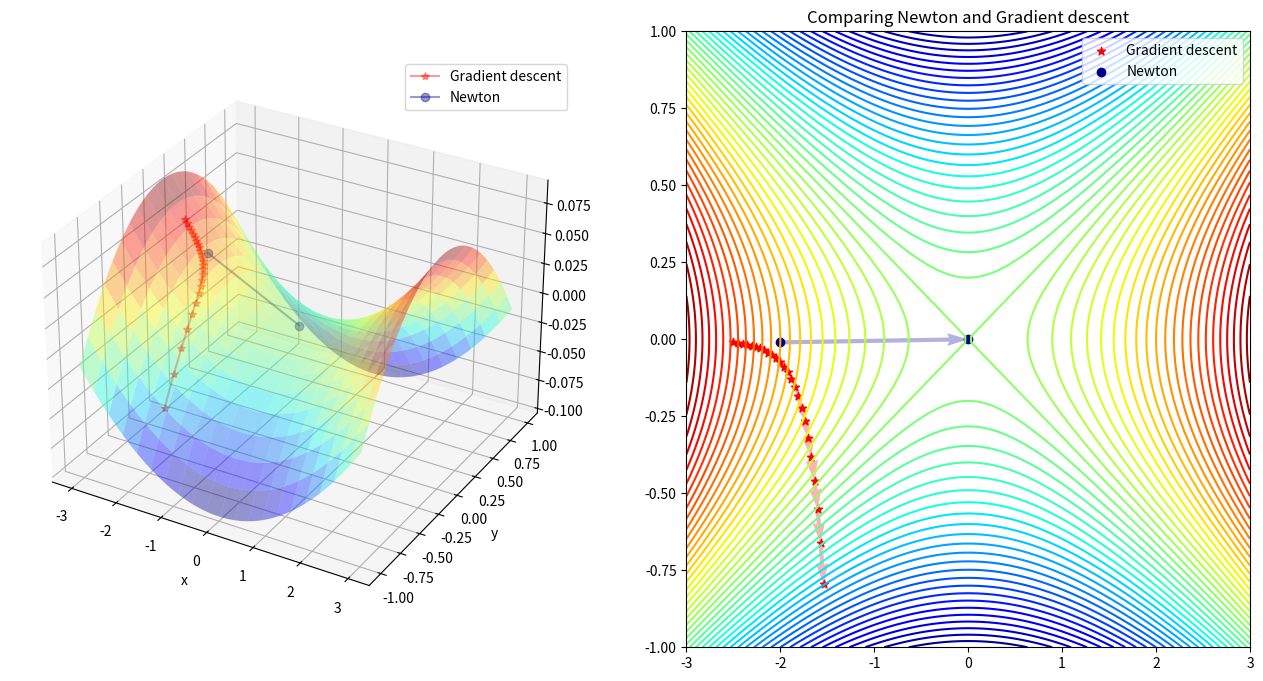

The matplotlib source for this figure:
import matplotlib.pyplot as plt
import numpy as np
from mpl_toolkits import mplot3d


# https://xavierbourretsicotte.github.io/Intro_optimization.html

def Rosenbrock(x,y):
    return (1 + x)**2 + 100*(y - x**2)**2

def GradRosenbrock(x,y):
    g1 = -400*x*y + 400*x**3 + 2*x -2
    g2 = 200*y -200*x**2
    return np.array([g1,g2])

def HessianRosenbrock(x,y):
    h11 = -400*y + 1200*x**2 + 2
    h12 = -400 * x
    h21 = -400 * x
    h22 = 200
    return np.array([[h11,h12],[h21,h22]])
    
def GradientDescent(Grad,x,y, gamma = 0.00125, epsilon=0.0001, nMax = 10000 ):
    #Initialization
    i = 0
    iter_x, iter_y, iter_count = np.empty(0),np.empty(0), np.empty(0)
    error = 10
    X = np.array([x,y])
    
    #Looping as long as error is greater than epsilon
    while np.linalg.norm(error) > epsilon and i < nMax:
        i +=1
        iter_x = np.append(iter_x,x)
        iter_y = np.append(iter_y,y)
        iter_count = np.append(iter_count ,i)    
        
        X_prev = X
        X = X - gamma * Grad(x,y)
        error = X - X_prev
        x,y = X[0], X[1]
          
    print(X)
    return X, iter_x,iter_y, iter_count


def NewtonMethod():
    ## 1 Newton's Method
    root,iter_x,iter_y, iter_count = GradientDescent(GradRosenbrock,-2,2)
    x = np.linspace(-2,2,250)
    y = np.linspace(-1,3,250)
    X, Y = np.meshgrid(x, y)
    Z = Rosenbrock(X, Y)

    #Angles needed for quiver plot
    anglesx = iter_x[1:] - iter_x[:-1]
    anglesy = iter_y[1:] - iter_y[:-1]
    

    ## 2 Surface plot
    fig = plt.figure(figsize = (16,8))
    ax = fig.add_subplot(1, 2, 1, projection='3d')
    ax.plot_surface(X,Y,Z,rstride = 5, cstride = 5, cmap = 'jet', alpha = .4, edgecolor = 'none' )
    ax.plot(iter_x,iter_y, Rosenbrock(iter_x,iter_y),color = 'r', marker = '*', alpha = .4)

    ax.view_init(45, 280)
    ax.set_xlabel('x')
    ax.set_ylabel('y')

    ax.set_title(r"$f(x) = (1 - x)^2 + 100(y - x^2)^2$",
                c='g', horizontalalignment='center', fontsize=10)

    #Contour plot
    ax = fig.add_subplot(1, 2, 2)
    ax.contour(X,Y,Z, 50, cmap = 'jet')
    #Plotting the iterations and intermediate values
    ax.scatter(iter_x,iter_y,color = 'r', marker = '*')
    ax.quiver(iter_x[:-1], iter_y[:-1], anglesx, anglesy, scale_units = 'xy', angles = 'xy', scale = 1, color = 'r', alpha = .3)
    ax.set_title('Gradient Descent with {} iterations'.format(len(iter_count)))

    plt.show()


def f(x,y):
    return .01*x**2 + .1*y**2

def Grad_f(x,y):
    g1 = 2*.01*x
    g2 = 2*.1*y
    return np.array([g1,g2])

def NewtonMethodQuadratic():
    root,iter_x,iter_y, iter_count = GradientDescent(Grad_f,-2,-2,1)

    x = np.linspace(-3,3,250)
    y = np.linspace(-3,3,250)
    X, Y = np.meshgrid(x, y)
    Z = f(X, Y)

    #Angles needed for quiver plot
    anglesx = iter_x[1:] - iter_x[:-1]
    anglesy = iter_y[1:] - iter_y[:-1]

    fig = plt.figure(figsize = (16,8))

    #Surface plot
    ax = fig.add_subplot(1, 2, 1, projection='3d')
    ax.plot_surface(X,Y,Z,rstride = 5, cstride = 5, cmap = 'jet', alpha = .4, edgecolor = 'none' )
    ax.plot(iter_x,iter_y, f(iter_x,iter_y),color = 'r', marker = '*', alpha = .4)
    ax.set_title('f(x,y) = .01x^2 + .1y^2')

    ax.view_init(65, 340)
    ax.set_xlabel('x')
    ax.set_ylabel('y')

    #Contour plot
    ax = fig.add_subplot(1, 2, 2)
    ax.contour(X,Y,Z, 50, cmap = 'jet')
    #Plotting the iterations and intermediate values
    ax.scatter(iter_x,iter_y,color = 'r', marker = '*')
    ax.quiver(iter_x[:-1], iter_y[:-1], anglesx, anglesy, scale_units = 'xy', angles = 'xy', scale = 1, color = 'r', alpha = .3)
    ax.set_title('Gradient Descent with {} iterations'.format(len(iter_count)))

    plt.show()

def Newton_Raphson_Optimize(Grad, Hess, x,y, epsilon=0.000001, nMax = 200):
    #Initialization
    i = 0
    iter_x, iter_y, iter_count = np.empty(0),np.empty(0), np.empty(0)
    error = 10
    X = np.array([x,y])
    
    #Looping as long as error is greater than epsilon
    while np.linalg.norm(error) > epsilon and i < nMax:
        i +=1
        iter_x = np.append(iter_x,x)
        iter_y = np.append(iter_y,y)
        iter_count = np.append(iter_count ,i)   
        print(X) 
        
        X_prev = X
        X = X - np.linalg.inv(Hess(x,y)) @ Grad(x,y)
        error = X - X_prev
        x,y = X[0], X[1]
          
    return X, iter_x,iter_y, iter_count


def NewtonMethodRaphsonOptimize():
    root,iter_x,iter_y, iter_count = Newton_Raphson_Optimize(GradRosenbrock,HessianRosenbrock,-2,2)

    x = np.linspace(-3,3,250)
    y = np.linspace(-9,8,350)
    X, Y = np.meshgrid(x, y)
    Z = Rosenbrock(X, Y)

    #Angles needed for quiver plot
    anglesx = iter_x[1:] - iter_x[:-1]
    anglesy = iter_y[1:] - iter_y[:-1]

    fig = plt.figure(figsize = (16,8))

    #Surface plot
    ax = fig.add_subplot(1, 2, 1, projection='3d')
    ax.plot_surface(X,Y,Z,rstride = 5, cstride = 5, cmap = 'jet', alpha = .4, edgecolor = 'none' )
    ax.plot(iter_x,iter_y, Rosenbrock(iter_x,iter_y),color = 'r', marker = '*', alpha = .4)

    #Rotate the initialization to help viewing the graph
    ax.view_init(45, 280)
    ax.set_xlabel('x')
    ax.set_ylabel('y')

    #Contour plot
    ax = fig.add_subplot(1, 2, 2)
    ax.contour(X,Y,Z, 60, cmap = 'jet')
    #Plotting the iterations and intermediate values
    ax.scatter(iter_x,iter_y,color = 'r', marker = '*')
    ax.quiver(iter_x[:-1], iter_y[:-1], anglesx, anglesy, scale_units = 'xy', angles = 'xy', scale = 1, color = 'r', alpha = .3)
    ax.set_title('Newton method with {} iterations'.format(len(iter_count)))

    plt.show()

#### Comparing Newton and Gradient Descent in presence of a single saddle point
def f_2(x,y):
    return .01*x**2 - .1*y**2

def Grad_f_2(x,y):
    g1 = 2*.01*x
    g2 = - 2*.1*y
    return np.array([g1,g2])

def Hessian_f_2(x,y):
    return np.array([[.02,0],[0,-.2]]) 

def NewtonAandGradientDescentOneSaddlePoint():
    root_gd,iter_x_gd,iter_y_gd, iter_count_gd = GradientDescent(Grad_f_2,-2.5,-0.010,1, nMax = 25)
    root_nr,iter_x_nr,iter_y_nr, iter_count_nr = Newton_Raphson_Optimize(Grad_f_2,Hessian_f_2,-2,-.01, nMax = 25)

    x = np.linspace(-3,3,100)
    y = np.linspace(-1,1,100)
    X, Y = np.meshgrid(x, y)
    Z = f_2(X, Y)

    #Angles needed for quiver plot
    anglesx = iter_x_gd[1:] - iter_x_gd[:-1]
    anglesy = iter_y_gd[1:] - iter_y_gd[:-1]
    anglesx_nr = iter_x_nr[1:] - iter_x_nr[:-1]
    anglesy_nr = iter_y_nr[1:] - iter_y_nr[:-1]

    fig = plt.figure(figsize = (16,8))

    #Surface plot
    ax = fig.add_subplot(1, 2, 1, projection='3d')
    ax.plot_surface(X,Y,Z,rstride = 5, cstride = 5, cmap = 'jet', alpha = .4, edgecolor = 'none' )
    ax.plot(iter_x_gd,iter_y_gd, f_2(iter_x_gd,iter_y_gd),color = 'r', marker = '*', alpha = .4, label = 'Gradient descent')
    ax.plot(iter_x_nr,iter_y_nr, f_2(iter_x_nr,iter_y_nr),color = 'darkblue', marker = 'o', alpha = .4, label = 'Newton')
    ax.legend()

    #Rotate the initialization to help viewing the graph
    #ax.view_init(45, 280)
    ax.set_xlabel('x')
    ax.set_ylabel('y')

    #Contour plot
    ax = fig.add_subplot(1, 2, 2)
    ax.contour(X,Y,Z, 60, cmap = 'jet')
    #Plotting the iterations and intermediate values
    ax.scatter(iter_x_gd,iter_y_gd,color = 'r', marker = '*', label = 'Gradient descent')
    ax.quiver(iter_x_gd[:-1], iter_y_gd[:-1], anglesx, anglesy, scale_units = 'xy', angles = 'xy', scale = 1, color = 'r', alpha = .3)
    ax.scatter(iter_x_nr,iter_y_nr,color = 'darkblue', marker = 'o',  label = 'Newton')
    ax.quiver(iter_x_nr[:-1], iter_y_nr[:-1], anglesx_nr, anglesy_nr, scale_units = 'xy', angles = 'xy', scale = 1, color = 'darkblue', alpha = .3)
    ax.legend()

    ax.set_title('Comparing Newton and Gradient descent')

    plt.show()


### Comparing Newton and Gradient Descent in presence of a multiple saddle points
# https://en.wikipedia.org/wiki/Himmelblau%27s_function

def Himmer(x,y):
    return (x**2 + y - 11)**2 + ( x + y**2 - 7 )**2

def Grad_Himmer(x,y):
    return np.array([2 * (-7 + x + y**2 + 2 * x * (-11 + x**2 + y)), 2 * (-11 + x**2 + y + 2 * y * (-7 + x + y**2))])

def Hessian_Himmer(x,y):
    h11 = 4 * (x**2 + y - 11) + 8 * x**2 + 2
    h12 = 4 * x + 4 * y
    h21 = 4 * x + 4 * y 
    h22 = 4 * (x + y**2 - 7) + 8 * y**2 + 2
    
    return np.array([[h11,h12],[h21,h22]]) 

def NewtonAandGradientDescentMultipleSaddlePoint():
    root_gd,iter_x_gd,iter_y_gd, iter_count_gd = GradientDescent(Grad_Himmer,0.5,-2,gamma = 0.001, epsilon=0.01, nMax = 1000)
    root_nr,iter_x_nr,iter_y_nr, iter_count_nr = Newton_Raphson_Optimize(Grad_Himmer,Hessian_Himmer,0.5,-2, nMax = 50)

    x = np.linspace(-5,5,100)
    y = np.linspace(-5,5,100)
    X, Y = np.meshgrid(x, y)
    Z = Himmer(X, Y)

    #Angles needed for quiver plot
    anglesx = iter_x_gd[1:] - iter_x_gd[:-1]
    anglesy = iter_y_gd[1:] - iter_y_gd[:-1]
    anglesx_nr = iter_x_nr[1:] - iter_x_nr[:-1]
    anglesy_nr = iter_y_nr[1:] - iter_y_nr[:-1]

    fig = plt.figure(figsize = (16,8))

    #Surface plot
    ax = fig.add_subplot(1, 2, 1, projection='3d')
    ax.plot_surface(X,Y,Z,rstride = 5, cstride = 5, cmap = 'jet', alpha = .4, edgecolor = 'none' )
    ax.plot(iter_x_gd,iter_y_gd, f_2(iter_x_gd,iter_y_gd),color = 'orange', marker = '*', alpha = .4, label = 'Gradient descent')
    ax.plot(iter_x_nr,iter_y_nr, f_2(iter_x_nr,iter_y_nr),color = 'darkblue', marker = 'o', alpha = .4, label = 'Newton')
    ax.legend()

    #Rotate the initialization to help viewing the graph
    ax.view_init(45, 60)
    ax.set_xlabel('x')
    ax.set_ylabel('y')

    #Contour plot
    ax = fig.add_subplot(1, 2, 2)
    ax.contour(X,Y,Z, 60, cmap = 'jet')

    #Plotting the iterations and intermediate values
    ax.scatter(iter_x_gd,iter_y_gd,color = 'orange', marker = '*', label = 'Gradient descent')
    ax.quiver(iter_x_gd[:-1], iter_y_gd[:-1], anglesx, anglesy, scale_units = 'xy', angles = 'xy', scale = 1, color = 'orange', alpha = .3)
    ax.scatter(iter_x_nr,iter_y_nr,color = 'darkblue', marker = 'o',  label = 'Newton')
    ax.quiver(iter_x_nr[:-1], iter_y_nr[:-1], anglesx_nr, anglesy_nr, scale_units = 'xy', angles = 'xy', scale = 1, color = 'darkblue', alpha = .3)
    ax.legend()

    ax.set_title('Comparing Newton and Gradient descent')

    plt.show()


def main():
    # NewtonMethod()
    # NewtonMethodQuadratic()
    # NewtonMethodRaphsonOptimize()
    NewtonAandGradientDescentOneSaddlePoint()
    # NewtonAandGradientDescentMultipleSaddlePoint()


if __name__ == '__main__':
    main()